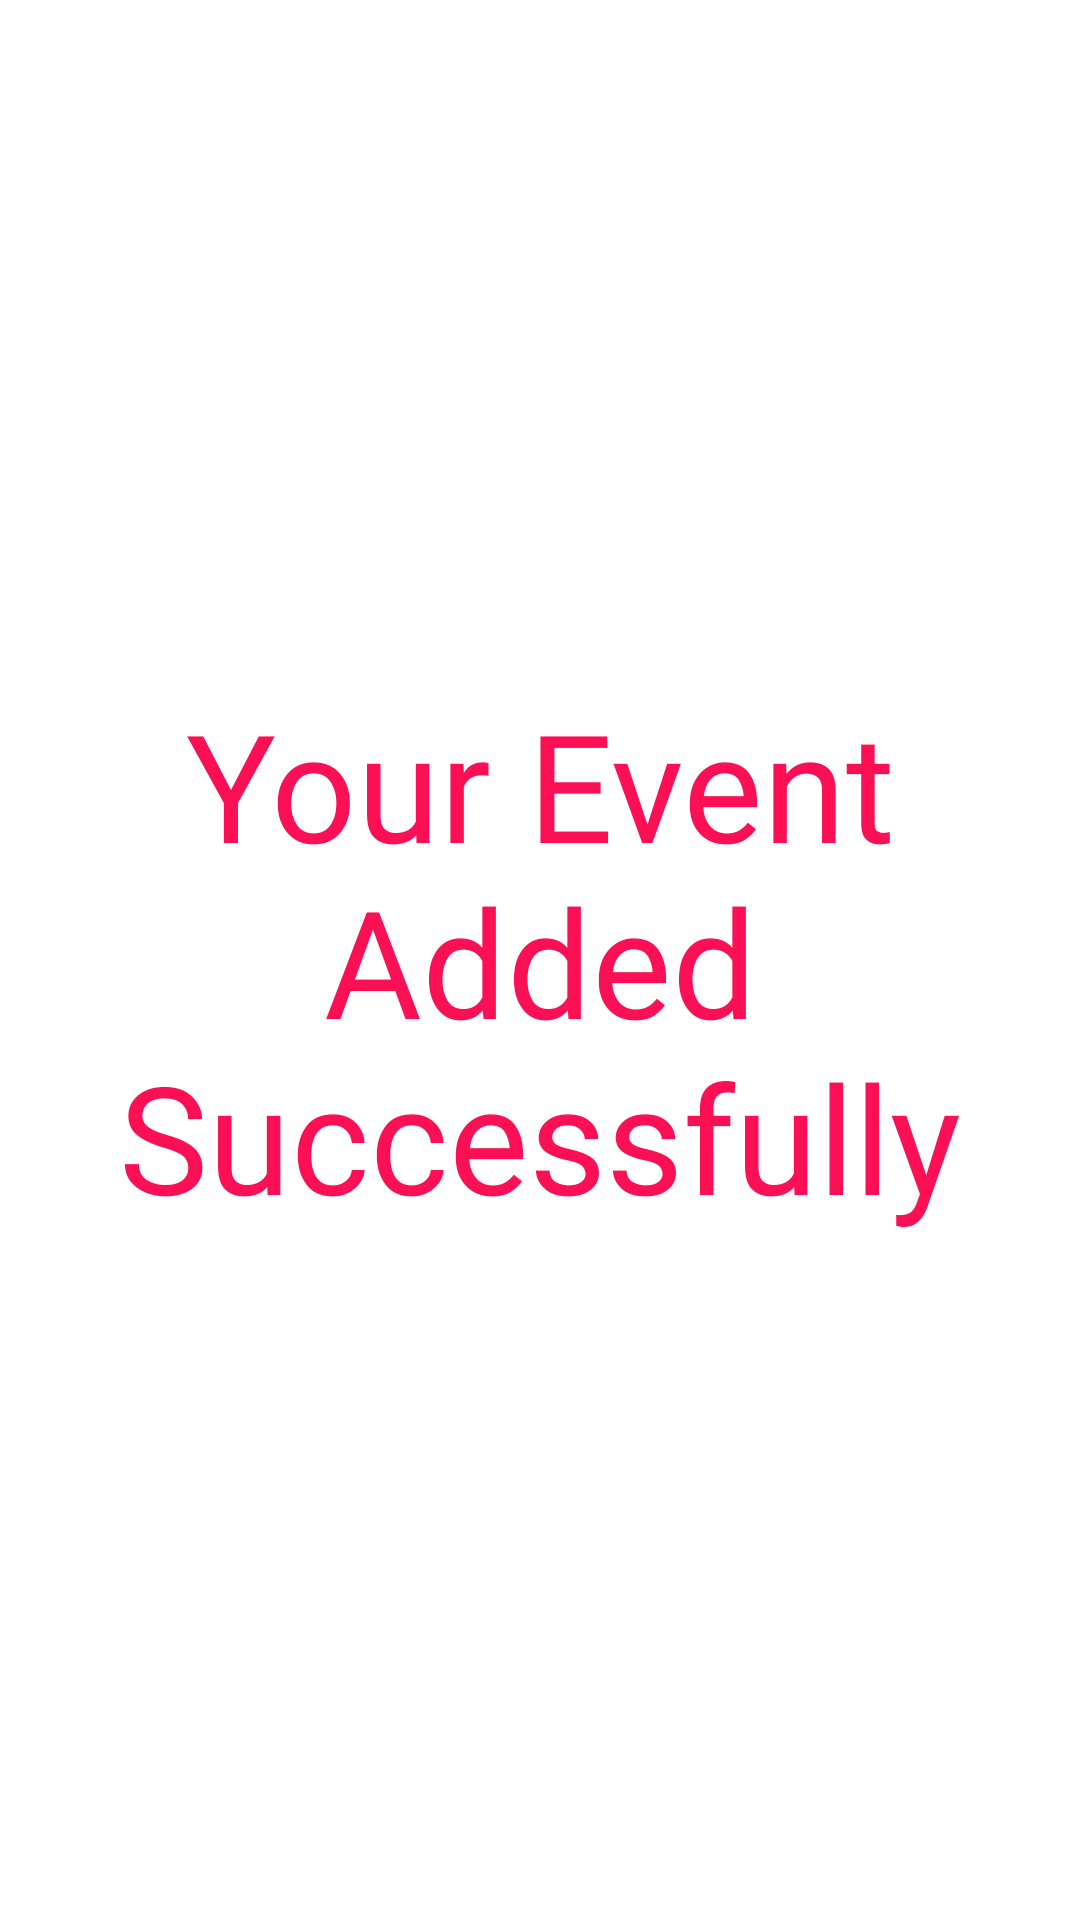

Produce the Android XML layout that renders to this screen, including the resource entries it uses.
<!-- AndroidManifest.xml: application theme Theme.FreebieTicket -->
<!-- res/layout/fragment_add_event_admin3.xml -->
<?xml version="1.0" encoding="utf-8"?>
<FrameLayout xmlns:android="http://schemas.android.com/apk/res/android"
    xmlns:tools="http://schemas.android.com/tools"
    android:layout_width="match_parent"
    android:layout_height="match_parent"
    tools:context=".Admin.Admin.AdminFragments.AddEventFragment.AddEventAdminFragment3">

    <TextView
        android:layout_width="wrap_content"
        android:layout_height="wrap_content"
        android:text="Your Event Added Successfully"
        android:textColor="@color/red"
        android:textSize="50sp"
        android:fontFamily="@font/poppins_medium"
        android:layout_gravity="center"
        android:gravity="center"/>

</FrameLayout>
<!-- resources referenced by this layout -->
<resources>
  <color name="red">#FC1055</color>
  <style name="Theme.FreebieTicket" parent="Theme.MaterialComponents.DayNight.NoActionBar">
          
          <item name="colorPrimary">@color/purple_500</item>
          <item name="colorPrimaryVariant">@color/purple_700</item>
          <item name="colorOnPrimary">@color/white</item>
          
          <item name="colorSecondary">@color/teal_200</item>
          <item name="colorSecondaryVariant">@color/teal_700</item>
          <item name="colorOnSecondary">@color/black</item>
          
          <item name="android:statusBarColor" tools:targetApi="l">?attr/colorPrimaryVariant</item>
          
      </style>
  <color name="purple_500">#FF6200EE</color>
  <color name="purple_700">#FF3700B3</color>
  <color name="white">#FFFFFFFF</color>
  <color name="teal_200">#FF03DAC5</color>
  <color name="teal_700">#FF018786</color>
  <color name="black">#FF000000</color>
</resources>
